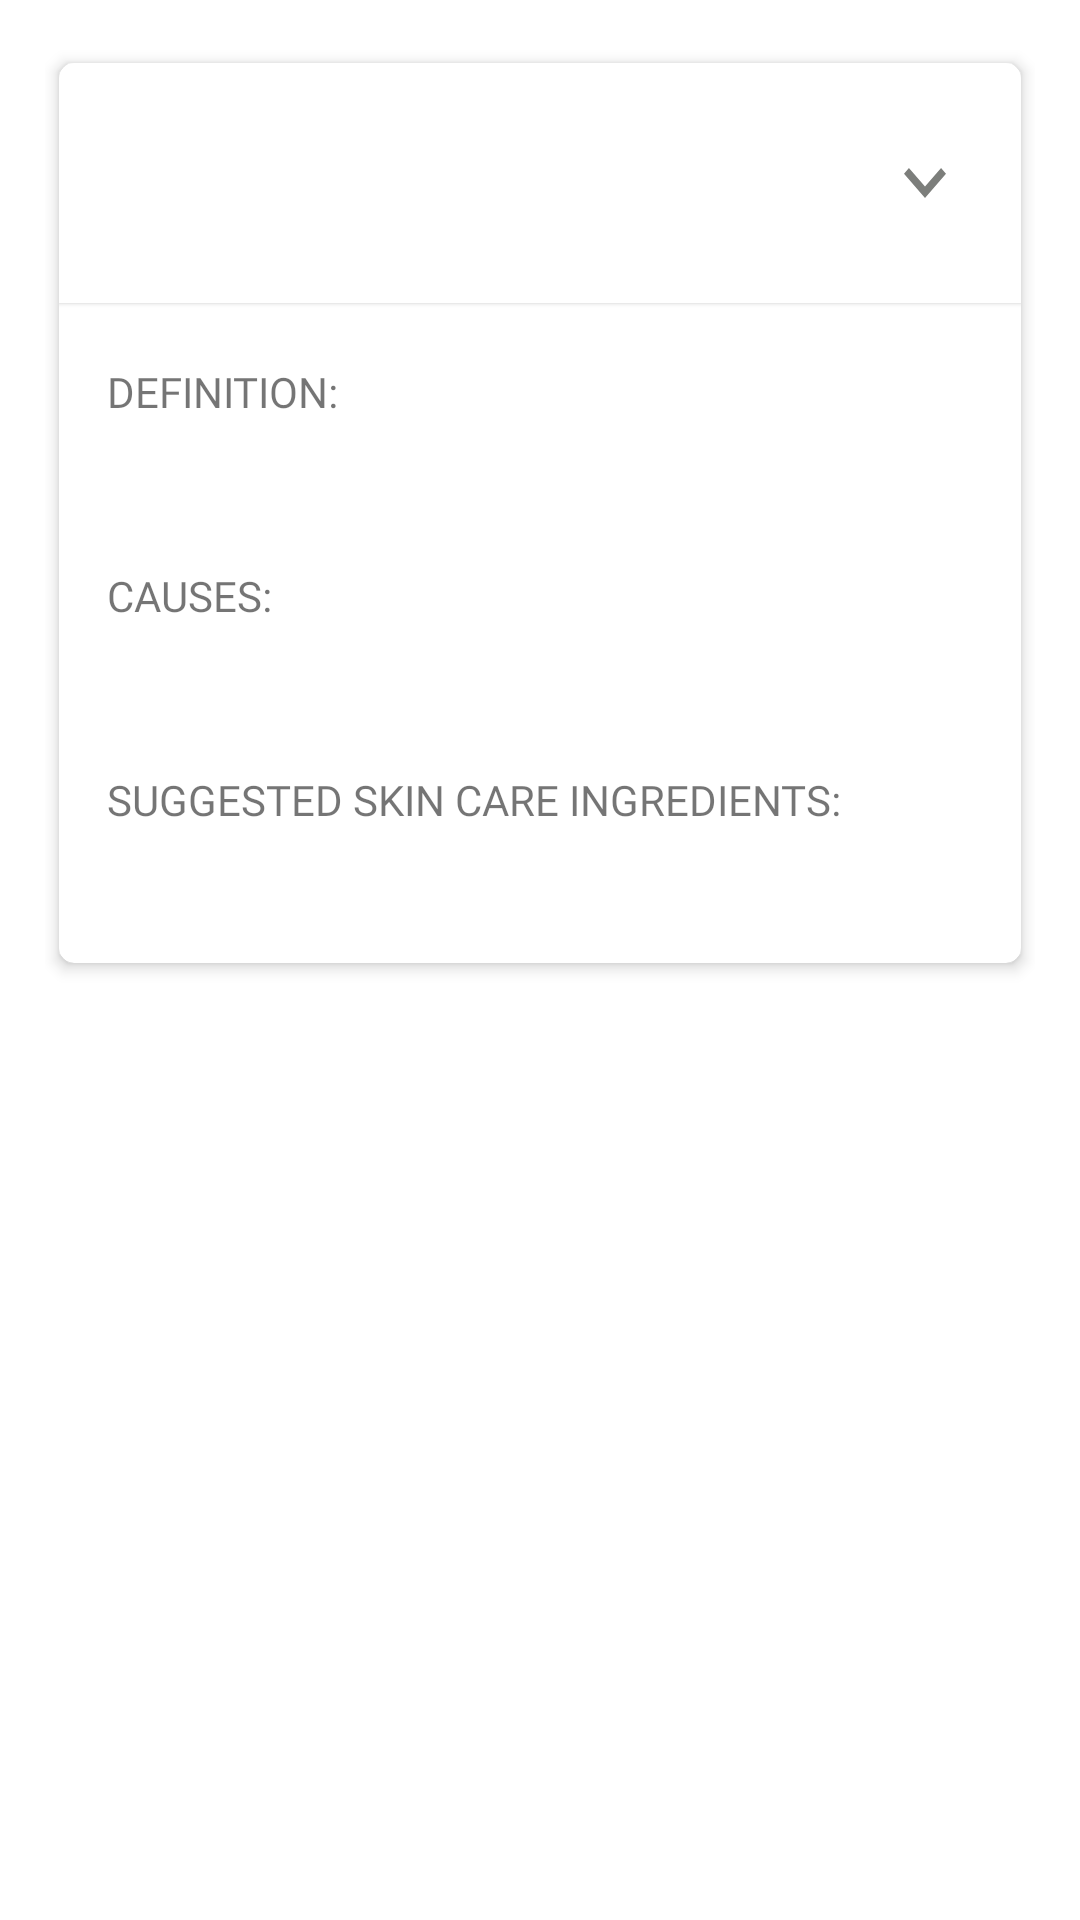

Write the Android layout XML for this screen, with the resource values it uses.
<!-- AndroidManifest.xml: application theme Theme.Skincap -->
<!-- res/layout/library_row.xml -->
<?xml version="1.0" encoding="utf-8"?>
<LinearLayout xmlns:android="http://schemas.android.com/apk/res/android"
    xmlns:app="http://schemas.android.com/apk/res-auto"
    xmlns:tools="http://schemas.android.com/tools"
    android:orientation="vertical" android:layout_width="match_parent"
    android:layout_height="wrap_content"
    tools:context=".ui.home.HomeFragment"
    android:padding="15dp">

    <androidx.cardview.widget.CardView
        android:layout_width="match_parent"
        android:layout_height="wrap_content"

        app:cardCornerRadius="5dp"
        app:cardElevation="3dp"
        app:cardUseCompatPadding="true">

        <androidx.constraintlayout.widget.ConstraintLayout
            android:layout_width="match_parent"
            android:layout_height="wrap_content">

            <TextView
                style="@style/TextAppearance.ColorCard"
                android:id="@+id/skinIssue"
                android:layout_width="0dp"
                android:layout_height="80dp"
                android:elevation="1dp"
                android:fontFamily="@font/montserrat_bold"
                android:padding="25dp"
                android:textSize="18sp"
                app:layout_constraintEnd_toEndOf="parent"
                app:layout_constraintStart_toStartOf="parent"
                app:layout_constraintTop_toTopOf="parent"
                app:drawableEndCompat="@drawable/ic_arrow_down" />

            <androidx.constraintlayout.widget.ConstraintLayout
                android:id="@+id/expandableLayout"
                android:layout_width="0dp"
                android:layout_height="wrap_content"
                android:visibility="visible"
                app:layout_constraintEnd_toEndOf="parent"
                app:layout_constraintStart_toStartOf="parent"
                app:layout_constraintTop_toBottomOf="@id/skinIssue">

                <TextView
                    android:id="@+id/definition"
                    android:layout_width="wrap_content"
                    android:layout_height="wrap_content"
                    android:layout_marginStart="16dp"
                    android:layout_marginTop="20dp"
                    android:fontFamily="@font/montserrat_bold"
                    android:text="@string/definition"
                    android:textAppearance="@style/TextAppearance.AppCompat.Small"
                    app:layout_constraintStart_toStartOf="parent"
                    app:layout_constraintTop_toTopOf="parent" />

                <TextView
                    android:id="@+id/definition_desc"
                    android:layout_width="match_parent"
                    android:layout_height="wrap_content"
                    android:layout_marginStart="16dp"
                    android:layout_marginEnd="16dp"
                    android:layout_marginTop="10dp"
                    android:fontFamily="@font/montserrat"
                    app:layout_constraintStart_toStartOf="parent"
                    app:layout_constraintTop_toBottomOf="@+id/definition"/>

                <TextView
                    android:id="@+id/causes"
                    android:layout_width="wrap_content"
                    android:layout_height="wrap_content"
                    android:layout_marginStart="16dp"
                    android:layout_marginTop="20dp"
                    android:fontFamily="@font/montserrat_bold"
                    android:text="@string/causes"
                    app:layout_constraintStart_toStartOf="parent"
                    app:layout_constraintTop_toBottomOf="@+id/definition_desc" />

                <TextView
                    android:id="@+id/causes_desc"
                    android:layout_width="match_parent"
                    android:layout_height="wrap_content"
                    android:layout_marginStart="16dp"
                    android:layout_marginEnd="16dp"
                    android:layout_marginTop="10dp"
                    android:fontFamily="@font/montserrat"
                    app:layout_constraintStart_toStartOf="parent"
                    app:layout_constraintTop_toBottomOf="@+id/causes" />

                <TextView
                    android:id="@+id/ingred"
                    android:layout_width="wrap_content"
                    android:layout_height="wrap_content"
                    android:layout_marginStart="16dp"
                    android:layout_marginTop="20dp"
                    android:fontFamily="@font/montserrat_bold"
                    android:text="@string/skin_ingred"
                    app:layout_constraintStart_toStartOf="parent"
                    app:layout_constraintTop_toBottomOf="@+id/causes_desc" />

                <TextView
                    android:id="@+id/ingred_desc"
                    android:layout_width="match_parent"
                    android:layout_height="wrap_content"
                    android:layout_marginStart="16dp"
                    android:layout_marginTop="10dp"
                    android:layout_marginEnd="16dp"
                    android:layout_marginBottom="16dp"
                    android:fontFamily="@font/montserrat"
                    app:layout_constraintBottom_toBottomOf="parent"
                    app:layout_constraintStart_toStartOf="parent"
                    app:layout_constraintTop_toBottomOf="@+id/ingred" />

            </androidx.constraintlayout.widget.ConstraintLayout>

        </androidx.constraintlayout.widget.ConstraintLayout>
    </androidx.cardview.widget.CardView>
</LinearLayout>
<!-- resources referenced by this layout -->
<resources>
  <!-- drawable ic_arrow_down (drawable) -->
  <vector xmlns:android="http://schemas.android.com/apk/res/android"
      android:width="14dp"
      android:height="10dp"
      android:viewportWidth="14"
      android:viewportHeight="10">
    <path
        android:pathData="M12.355,0L7,6.1808L1.645,0L0,1.9028L7,10L14,1.9028L12.355,0Z"
        android:fillColor="#C1C6BF"/>
  </vector>
  <string name="causes">CAUSES:</string>
  <string name="definition">DEFINITION:</string>
  <string name="skin_ingred">SUGGESTED SKIN CARE INGREDIENTS:</string>
  <style name="TextAppearance.ColorCard" parent="android:TextAppearance">
          <item name="android:textColor">@color/gray</item>
          <item name="android:background">@color/white</item>
          <item name="drawableTint">@color/gray</item>
      </style>
  <style name="Theme.Skincap" parent="Theme.MaterialComponents.DayNight.NoActionBar">
          
          <item name="colorPrimary">@color/dark_brown</item>
          <item name="colorPrimaryVariant">@color/black</item>
          <item name="colorOnPrimary">@color/cream</item>
          
          <item name="colorSecondary">@color/brushed_teal</item>
          <item name="windowNoTitle">true</item>
          <item name="colorSecondaryVariant">@color/siam</item>
          <item name="colorOnSecondary">@color/light_brown</item>
          
          <item name="android:statusBarColor" tools:targetApi="l">?attr/colorPrimary</item>
          
      </style>
  <color name="gray">#7C7E7B</color>
  <color name="white">#FFFFFFFF</color>
  <color name="dark_brown">#BF8560</color>
  <color name="black">#2F2F2F</color>
  <color name="cream">#F4DFC0</color>
  <color name="brushed_teal">#C1C6BF</color>
  <color name="siam">#D2DBC8</color>
  <color name="light_brown">#EBBB95</color>
</resources>
